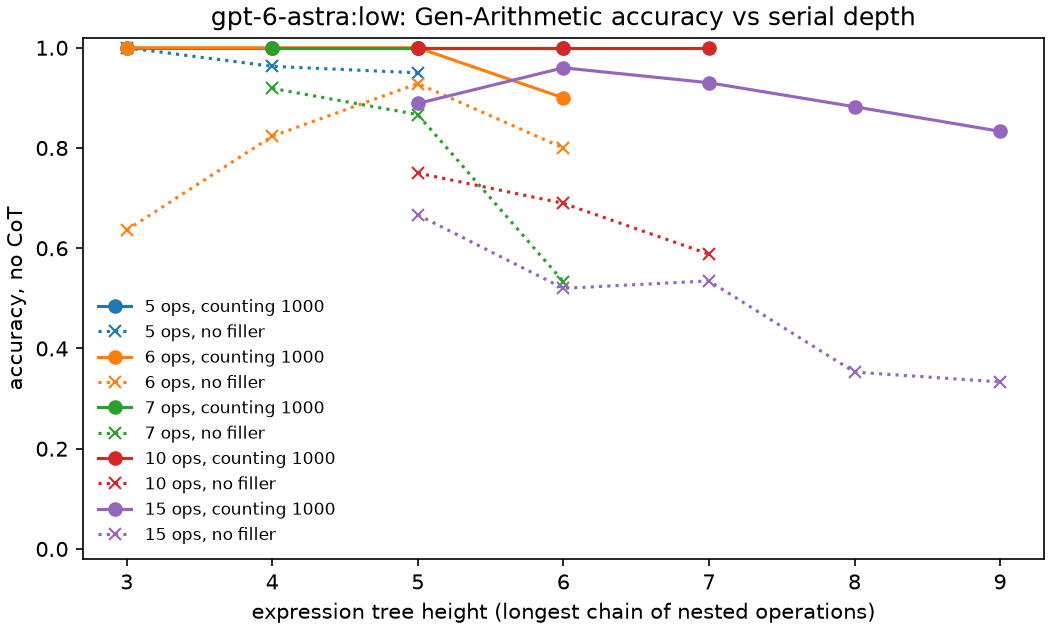

Source data for this figure (header and first rows):
model, ops, height, n, no_filler, filler_1000
deepseek/deepseek-v3.2:off, 5, 3, 26, 0.2692, 0.3462
deepseek/deepseek-v3.2:off, 5, 4, 54, 0.2593, 0.2593
deepseek/deepseek-v3.2:off, 5, 5, 20, 0.3, 0.1
deepseek/deepseek-v3.2:off, 6, 3, 11, 0.1818, 0.2727
deepseek/deepseek-v3.2:off, 6, 4, 51, 0.01961, 0.05882
deepseek/deepseek-v3.2:off, 6, 5, 28, 0.03571, 0.0
deepseek/deepseek-v3.2:off, 6, 6, 10, 0.0, 0.0
deepseek/deepseek-v3.2:off, 7, 4, 37, 0.08108, 0.08108
deepseek/deepseek-v3.2:off, 7, 5, 45, 0.2, 0.08889
deepseek/deepseek-v3.2:off, 7, 6, 15, 0.2, 0.06667
deepseek/deepseek-v3.2:off, 10, 5, 48, 0.0625, 0.1042
deepseek/deepseek-v3.2:off, 10, 6, 29, 0.0, 0.0
deepseek/deepseek-v3.2:off, 10, 7, 17, 0.0, 0.05882
deepseek/deepseek-v3.2:off, 15, 5, 9, 0.0, 0.0
deepseek/deepseek-v3.2:off, 15, 6, 25, 0.0, 0.0
deepseek/deepseek-v3.2:off, 15, 7, 43, 0.02326, 0.0
deepseek/deepseek-v3.2:off, 15, 8, 17, 0.0, 0.05882
deepseek/deepseek-v3.2:off, 15, 9, 6, 0.0, 0.0
gpt-5.6-sol:none, 5, 3, 26, 0.7308, 0.8846
gpt-5.6-sol:none, 5, 4, 54, 0.7222, 0.8148
gpt-5.6-sol:none, 5, 5, 20, 0.7, 0.85
gpt-5.6-sol:none, 6, 3, 11, 0.4545, 0.5455
gpt-5.6-sol:none, 6, 4, 51, 0.5294, 0.7059
gpt-5.6-sol:none, 6, 5, 28, 0.25, 0.75
gpt-5.6-sol:none, 6, 6, 10, 0.1, 0.4
gpt-5.6-sol:none, 7, 4, 37, 0.5135, 0.5405
gpt-5.6-sol:none, 7, 5, 45, 0.3778, 0.6667
gpt-5.6-sol:none, 7, 6, 15, 0.2, 0.4667
gpt-5.6-sol:none, 10, 5, 48, 0.1458, 0.3542
gpt-5.6-sol:none, 10, 6, 29, 0.2414, 0.3103
gpt-5.6-sol:none, 10, 7, 17, 0.1765, 0.2941
gpt-5.6-sol:none, 15, 5, 9, 0.2222, 0.3333
gpt-5.6-sol:none, 15, 6, 25, 0.08, 0.12
gpt-5.6-sol:none, 15, 7, 43, 0.02326, 0.1628
gpt-5.6-sol:none, 15, 8, 17, 0.1765, 0.2941
gpt-5.6-sol:none, 15, 9, 6, 0.0, 0.0
gpt-6-astra:low, 5, 3, 26, 1.0, 1.0
gpt-6-astra:low, 5, 4, 54, 0.963, 1.0
gpt-6-astra:low, 5, 5, 20, 0.95, 1.0
gpt-6-astra:low, 6, 3, 11, 0.6364, 1.0
gpt-6-astra:low, 6, 4, 51, 0.8235, 1.0
gpt-6-astra:low, 6, 5, 28, 0.9286, 1.0
gpt-6-astra:low, 6, 6, 10, 0.8, 0.9
gpt-6-astra:low, 7, 4, 37, 0.9189, 1.0
gpt-6-astra:low, 7, 5, 45, 0.8667, 1.0
gpt-6-astra:low, 7, 6, 15, 0.5333, 1.0
gpt-6-astra:low, 10, 5, 48, 0.75, 1.0
gpt-6-astra:low, 10, 6, 29, 0.6897, 1.0
gpt-6-astra:low, 10, 7, 17, 0.5882, 1.0
gpt-6-astra:low, 15, 5, 9, 0.6667, 0.8889
gpt-6-astra:low, 15, 6, 25, 0.52, 0.96
gpt-6-astra:low, 15, 7, 43, 0.5349, 0.9302
gpt-6-astra:low, 15, 8, 17, 0.3529, 0.8824
gpt-6-astra:low, 15, 9, 6, 0.3333, 0.8333
